Run: headless pygame with SDL's dummy video driver; simulated clock (each Clock.tick advances the game by its frame time, no real sleeping); random seed 0; keys injected as events and as key.get_pressed() state; mouse plan: one left click at the window centre at the start of phase 2, then a move to the lower-right quarter at the start of phase 3.
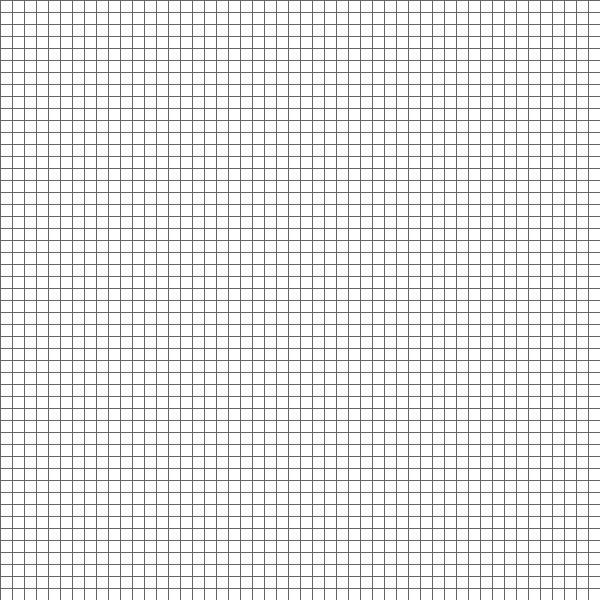
Frame 1 of 4 · flips 1–60 · no input
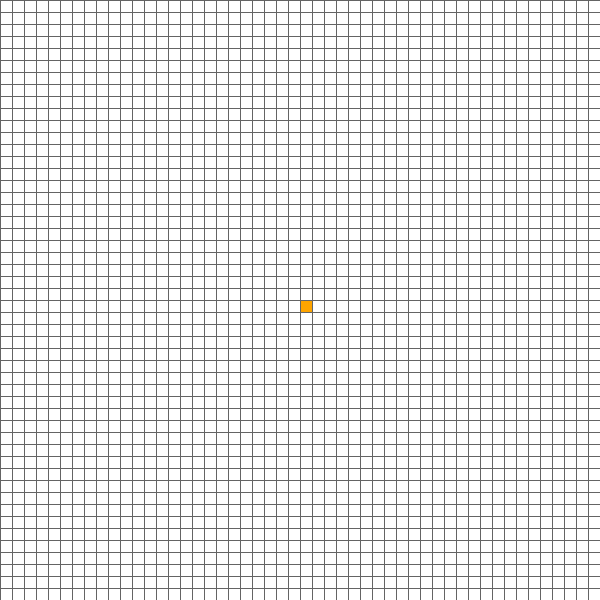
Frame 2 of 4 · flips 61–180 · clicked the window centre · tapped SPACE, RETURN · held RIGHT (→), D
Frame 3 of 4 · flips 181–300 · moved the mouse to the lower-right quarter · held DOWN (↓), S · screen unchanged from frame 2, image omitted
Frame 4 of 4 · flips 301–420 · held LEFT (←), A, UP (↑), W · screen unchanged from frame 3, image omitted

The pygame program that drew these frames:

import pygame, random
from queue import PriorityQueue

pygame.init()

WIDTH = 600
clock = pygame.time.Clock()


screen = pygame.display.set_mode((WIDTH, WIDTH))
pygame.display.set_caption('Pathfinding Algorithms')

#colors
BLACK = (0,0,0)
GREEN = (0,255,0)
RED = (255,0,0)
WHITE = (255,255,255)
PURPLE = (153,50,204)
ORANGE = (255,165,0)
TEAL = (0,255,255)
GREY = (100,100,100)


pygame.font.init()
font = pygame.font.SysFont("comicsans", 50)

# settings
gridSize = 12
gameSpeed = 30
gridDimensions = WIDTH // gridSize

class Spot:
    def __init__(self, row, col):
        self.row = row
        self.col = col
        self.x = row * gridSize
        self.y = col * gridSize
        self.color = WHITE
        self.neighbors = []
    
    def getPosition(self):
        return(self.row, self.col)

    def isClosed(self):
        return(self.color == RED)

    def isOpen(self):
        return(self.color == GREEN)

    def isBarrier(self):
        return(self.color == BLACK)

    def isStart(self):
        return(self.color == ORANGE)
    
    def isEnd(self):
        return(self.color == TEAL)

    def isPath(self):
        return(self.color == PURPLE)

    def reset(self):
        self.color = WHITE

    def makeClosed(self):
        self.color = RED

    def makeOpen(self):
        self.color = GREEN

    def makeBarrier(self):
        self.color = BLACK

    def makeStart(self):
        self.color = ORANGE

    def makeEnd(self):
        self.color = TEAL

    def makePath(self):
        self.color = PURPLE

    def draw(self):
        pygame.draw.rect(screen, self.color, (self.x, self.y, gridSize, gridSize))

    def updateNeighbors(self, grid):
        self.neighbors = []

        # going down
        if self.row < gridDimensions - 1 and not grid[self.row+1][self.col].isBarrier():
            self.neighbors.append(grid[self.row + 1][self.col])
        # going up
        if self.row > 0 and not grid[self.row-1][self.col].isBarrier():
            self.neighbors.append(grid[self.row-1][self.col])
        # going right
        if self.col < gridDimensions - 1 and not grid[self.row][self.col+1].isBarrier():
            self.neighbors.append(grid[self.row][self.col+1])
        # going left
        if self.col > 0 and not grid[self.row][self.col-1].isBarrier():
            self.neighbors.append(grid[self.row][self.col-1])

    def __lt__(self, other):
        return(False)


def h(p1, p2):
    x1, y1 = p1
    x2, y2 = p2
    return(abs(x1 - x2) + abs(y1 - y2))

def reconstructPath(cameFrom, current, draw, start, end):
    # goes thru the found path and draws it all
    while current in cameFrom:
        current.makePath()
        if current == start:
            current.makeStart()
        elif current == end:
            current.makeEnd()
        current = cameFrom[current]
        start.makeStart()
        draw()

def dijkstras(draw, grid, start, end):

    closedNodes = []
    nextQueue = [(start)]
    tempQueue = []
    cameFrom = {}

    while True:
        for event in pygame.event.get():
            if event.type == pygame.QUIT:
                pygame.quit()

        if len(nextQueue) == 0:
            return False

        for currNode in nextQueue:
            for neighbor in currNode.neighbors:
                if neighbor in closedNodes or neighbor in nextQueue or neighbor in tempQueue:
                    continue
                tempQueue.append(neighbor)
                neighbor.makeOpen()
                cameFrom[neighbor] = currNode
                if neighbor == end:
                    reconstructPath(cameFrom, end, draw, start, end)
                    return True
            if currNode != start:
                currNode.makeClosed()
            closedNodes.append(currNode)
            draw()
        nextQueue = tempQueue
        tempQueue = []

def astar(draw, grid, start, end):
    count = 0
    # priority queue just gets the minimum element from the list
    openSet = PriorityQueue()
    # put = append
    openSet.put((0, count, start))
    cameFrom = {}
    # "inf" is infinity
    # gScore is the cost so far to reach the node
    # fScore is the totals estimated cost to reach the final node
    gScore = {spot: float("inf") for row in grid for spot in row}
    gScore[start] = 0
    fScore = {spot: float("inf") for row in grid for spot in row}
    fScore[start] = h(start.getPosition(), end.getPosition())

    openSetHash = {start}

    # main algorithm loop
    while not openSet.empty():
        for event in pygame.event.get():
            if event.type == pygame.QUIT:
                pygame.quit()

        # getting node
        current = openSet.get()[2]
        openSetHash.remove(current)

        # bam pancakes
        if current == end:
            reconstructPath(cameFrom, end, draw, start, end)
            return True

        for neighbor in current.neighbors:
            tempGScore = gScore[current] + 1

            if tempGScore < gScore[neighbor]:
                cameFrom[neighbor] = current
                gScore[neighbor] = tempGScore
                fScore[neighbor] = tempGScore + h(neighbor.getPosition(), end.getPosition())
                # add into open set hash if not already there
                if neighbor not in openSetHash:
                    count += 1
                    openSet.put((fScore[neighbor], count, neighbor))
                    openSetHash.add(neighbor)
                    neighbor.makeOpen()

        draw()

        if current != start:
            current.makeClosed()

    return False

def makeGrid():
    grid = []
    for i in range(gridDimensions):
        grid.append([])
        for j in range(gridDimensions):
            grid[i].append(Spot(i, j))
    return(grid)

def drawGrid(screen, grid):
    for i in range(gridDimensions):
        pygame.draw.line(screen, GREY, (0, i * gridSize), (WIDTH, i * gridSize))
    for j in range(gridDimensions):
        pygame.draw.line(screen, GREY, (j * gridSize, 0), (j * gridSize, WIDTH))

def draw(screen, grid):
    screen.fill(WHITE)
    for row in grid:
        for spot in row:
            spot.draw()
    drawGrid(screen, grid)
    pygame.display.update()

def getClickedPosition(position):
    y, x = position
    row = y // gridSize
    col = x // gridSize
    return(row, col)

def main(screen):
    pygame.init()
    grid = makeGrid()
    start = None
    end = None
    run = True
    while run:
        for event in pygame.event.get():
            if event.type == pygame.QUIT:
                run = False

            # left mouse
            if pygame.mouse.get_pressed()[0]:
                clickPosition = pygame.mouse.get_pos()
                row, col = getClickedPosition(clickPosition)
                spot = grid[row][col]
                if not start and end != spot:
                    start = spot
                    start.makeStart()
                elif not end and start != spot:
                    end = spot
                    end.makeEnd()
                elif spot != end and spot != start:
                    spot.makeBarrier()


            # right mouse
            elif pygame.mouse.get_pressed()[2]:
                clickPosition = pygame.mouse.get_pos()
                row, col = getClickedPosition(clickPosition)
                spot = grid[row][col]
                spot.reset()
                if spot == start:
                    start = None
                elif spot == end:
                    end = None

            if event.type == pygame.KEYDOWN:

                # clear the screen
                if event.key == pygame.K_c:
                    start = None
                    end = None
                    grid = makeGrid()

                # if it is a command to run an algorithm
                elif start and end:
                    # getting neighbors of elements
                    if event.key == pygame.K_a or event.key == pygame.K_d :
                        for row in grid:
                            for spot in row:
                                spot.updateNeighbors(grid)
                                if spot.isOpen():
                                    spot.reset()
                                elif spot.isClosed():
                                    spot.reset()
                                elif spot.isPath():
                                    spot.reset()

                    if event.key == pygame.K_a:
                        astar(lambda: draw(screen, grid), grid, start, end)
                    elif event.key == pygame.K_d:
                        dijkstras(lambda: draw(screen, grid), grid, start, end)
                    
        draw(screen, grid)

if __name__ == "__main__":
    main(screen)
